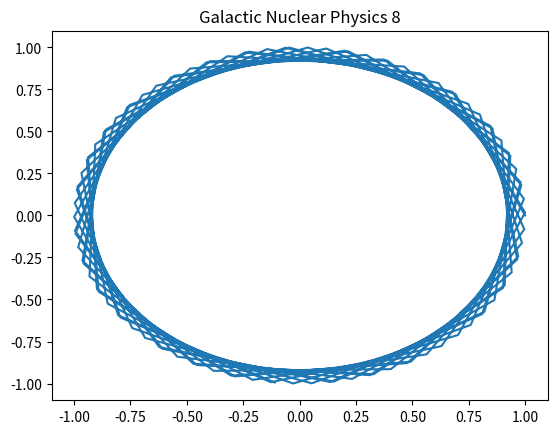

Write the Python code that produced this figure.
%matplotlib inline
import numpy as np
import matplotlib.pyplot as plt
# Physics simulation 8
t = np.linspace(0, 10, 100)
plt.plot(np.cos(t*8), np.sin(t*8))
plt.title('Galactic Nuclear Physics 8')
